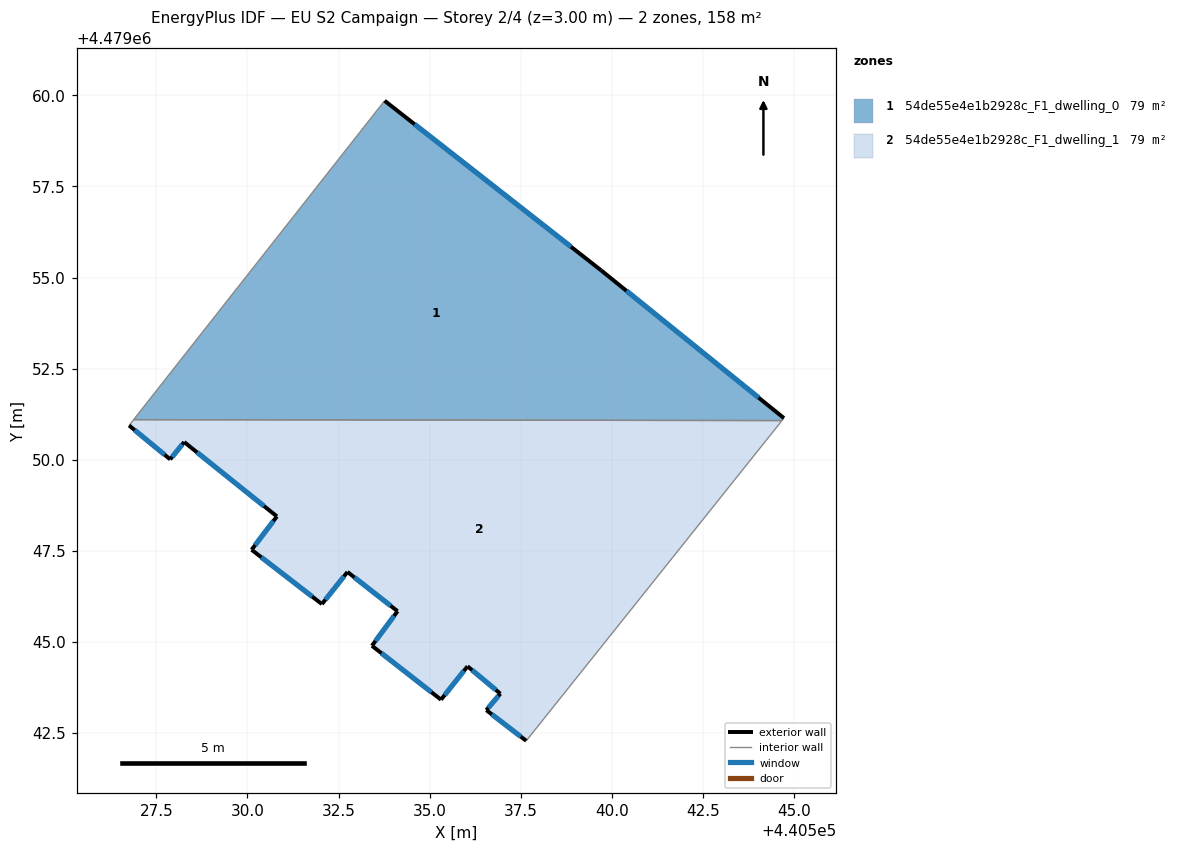
=== STOREY PLAN SPEC (per zone: floor XY polygon, exterior-wall plan segments, windows/doors) ===
zone 1: 54de55e4e1b2928c_F1_dwelling_0  (79.0 m²)
  floor: (440539.70, 4479055.20) (440544.73, 4479051.14) (440544.67, 4479051.07) (440526.87, 4479051.10) (440533.76, 4479059.85)
  exterior wall: (440539.71, 4479055.20) – (440533.76, 4479059.85)  [7.5 m]
    window: (440538.88, 4479055.84) – (440534.59, 4479059.21)  [11.8 m²]
  exterior wall: (440544.73, 4479051.14) – (440539.71, 4479055.20)  [6.5 m]
    window: (440544.03, 4479051.70) – (440540.40, 4479054.63)  [10.1 m²]
  interior walls: 3
zone 2: 54de55e4e1b2928c_F1_dwelling_1  (79.0 m²)
  floor: (440544.67, 4479051.07) (440537.65, 4479042.28) (440536.56, 4479043.12) (440536.94, 4479043.58) (440536.04, 4479044.33) (440535.31, 4479043.41) (440533.42, 4479044.89) (440534.12, 4479045.84) (440532.74, 4479046.92) (440532.04, 4479046.04) (440530.11, 4479047.53) (440530.81, 4479048.44) (440528.26, 4479050.48) (440527.88, 4479050.01) (440526.75, 4479050.94) (440526.87, 4479051.10)
  exterior wall: (440535.31, 4479043.41) – (440536.04, 4479044.33)  [1.2 m]
    window: (440535.41, 4479043.54) – (440535.94, 4479044.20)  [1.8 m²]
  exterior wall: (440533.42, 4479044.89) – (440535.31, 4479043.41)  [2.4 m]
    window: (440533.68, 4479044.69) – (440535.05, 4479043.62)  [3.8 m²]
  exterior wall: (440534.12, 4479045.84) – (440533.42, 4479044.89)  [1.2 m]
    window: (440534.02, 4479045.71) – (440533.51, 4479045.02)  [1.8 m²]
  exterior wall: (440532.74, 4479046.92) – (440534.12, 4479045.84)  [1.7 m]
    window: (440532.94, 4479046.77) – (440533.93, 4479045.99)  [2.7 m²]
  exterior wall: (440532.04, 4479046.04) – (440532.74, 4479046.92)  [1.1 m]
    window: (440532.14, 4479046.16) – (440532.65, 4479046.79)  [1.8 m²]
  exterior wall: (440530.11, 4479047.53) – (440532.04, 4479046.04)  [2.4 m]
    window: (440530.38, 4479047.32) – (440531.78, 4479046.24)  [3.8 m²]
  exterior wall: (440530.81, 4479048.44) – (440530.11, 4479047.53)  [1.1 m]
    window: (440530.71, 4479048.31) – (440530.21, 4479047.65)  [1.8 m²]
  exterior wall: (440528.26, 4479050.48) – (440530.81, 4479048.44)  [3.3 m]
    window: (440528.62, 4479050.20) – (440530.45, 4479048.73)  [5.1 m²]
  exterior wall: (440527.88, 4479050.01) – (440528.26, 4479050.48)  [0.6 m]
    window: (440527.93, 4479050.07) – (440528.21, 4479050.42)  [1.0 m²]
  exterior wall: (440526.75, 4479050.94) – (440527.88, 4479050.01)  [1.5 m]
    window: (440526.91, 4479050.81) – (440527.72, 4479050.14)  [2.3 m²]
  exterior wall: (440536.56, 4479043.12) – (440537.65, 4479042.28)  [1.4 m]
    window: (440536.71, 4479043.01) – (440537.50, 4479042.40)  [2.2 m²]
  exterior wall: (440536.94, 4479043.58) – (440536.56, 4479043.12)  [0.6 m]
    window: (440536.89, 4479043.51) – (440536.61, 4479043.19)  [0.9 m²]
  exterior wall: (440536.04, 4479044.33) – (440536.94, 4479043.58)  [1.2 m]
    window: (440536.17, 4479044.22) – (440536.82, 4479043.68)  [1.8 m²]
  interior walls: 3

=== DERIVED (storey summary) ===
Building: EU S2 Campaign
Storey: 2 of 4  (floor level z = 3.00 m)
Storey gross floor area: 157.9 m²
Zones on this storey: 2
  - 54de55e4e1b2928c_F1_dwelling_0: floor 79.0 m²; exterior wall 14.0 m (42.0 m²); 2 window(s) 21.9 m²; WWR 52.2%
  - 54de55e4e1b2928c_F1_dwelling_1: floor 79.0 m²; exterior wall 19.7 m (59.1 m²); 13 window(s) 30.8 m²; WWR 52.2%
Zone adjacency (shared interzone walls):
  - 54de55e4e1b2928c_F1_dwelling_0 ↔ 54de55e4e1b2928c_F1_dwelling_1